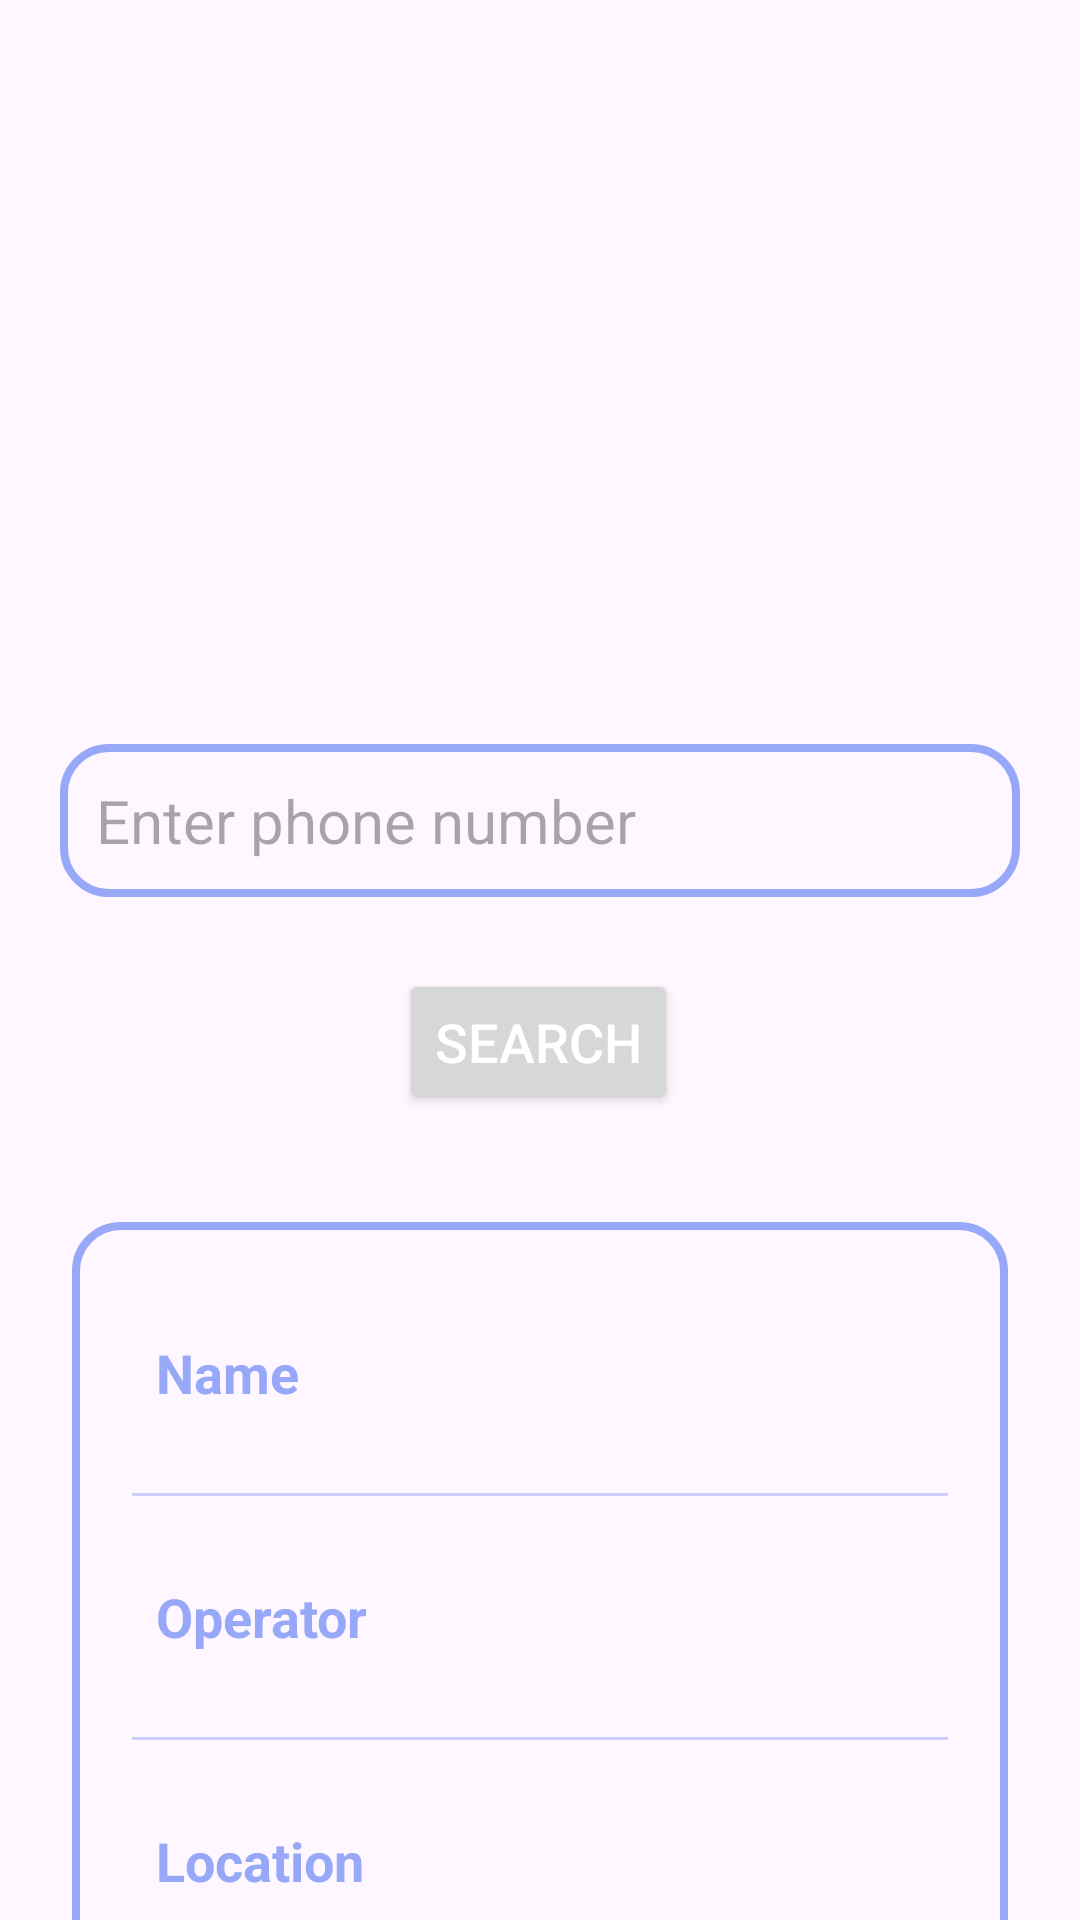

The Android layout XML behind this screen, and the referenced resources:
<!-- AndroidManifest.xml: application theme Theme.Genesec -->
<!-- res/layout/fragment_nostr_test.xml -->
<?xml version="1.0" encoding="utf-8"?>
<androidx.constraintlayout.widget.ConstraintLayout
    xmlns:android="http://schemas.android.com/apk/res/android"
    xmlns:app="http://schemas.android.com/apk/res-auto"
    xmlns:tools="http://schemas.android.com/tools"
    android:layout_width="match_parent"
    android:layout_height="match_parent">


    <EditText
        android:id="@+id/searchPhone"
        android:layout_width="match_parent"
        android:layout_height="wrap_content"
        android:layout_marginStart="20dp"
        android:layout_marginTop="248dp"
        android:layout_marginEnd="20dp"
        android:background="@drawable/lavender_border"
        android:hint="Enter phone number"
        android:padding="12dp"
        android:textColor="@color/lavender"
        android:textSize="20sp"
        app:layout_constraintEnd_toEndOf="parent"
        app:layout_constraintHorizontal_bias="0.0"
        app:layout_constraintStart_toStartOf="parent"
        app:layout_constraintTop_toTopOf="parent" />

    <Button
        android:id="@+id/searchButton"
        android:layout_width="wrap_content"
        android:layout_height="wrap_content"
        android:layout_marginTop="24dp"
        android:padding="12dp"
        android:text="Search"
        android:textColor="@color/white"
        android:textSize="18sp"
        app:cornerRadius="20dp"
        app:layout_constraintEnd_toEndOf="@id/searchPhone"
        app:layout_constraintHorizontal_bias="0.498"
        app:layout_constraintStart_toStartOf="@id/searchPhone"
        app:layout_constraintTop_toBottomOf="@id/searchPhone" />

    <LinearLayout
        android:layout_width="match_parent"
        android:layout_height="wrap_content"
        android:layout_marginStart="24dp"
        android:layout_marginTop="36dp"
        android:layout_marginEnd="24dp"
        android:background="@drawable/lavender_border"
        android:orientation="vertical"
        android:padding="10dp"
        app:layout_constraintEnd_toEndOf="parent"
        app:layout_constraintHorizontal_bias="1.0"
        app:layout_constraintStart_toStartOf="parent"
        app:layout_constraintTop_toBottomOf="@id/searchButton">

        <LinearLayout
            android:layout_width="match_parent"
            android:layout_height="wrap_content"
            android:orientation="vertical">

            <LinearLayout
                android:layout_width="match_parent"
                android:layout_height="match_parent"
                android:layout_marginLeft="10dp"
                android:layout_marginTop="20dp"
                android:layout_marginRight="10dp"
                android:layout_marginBottom="10dp"
                android:orientation="horizontal"
                android:padding="8dp">

                <TextView
                    android:id="@+id/name"
                    android:layout_width="wrap_content"
                    android:layout_height="wrap_content"
                    android:layout_weight="1"
                    android:text="Name"
                    android:textColor="@color/lavender"
                    android:textSize="18sp"
                    android:textStyle="bold" />

                <TextView
                    android:id="@+id/readName"
                    android:layout_width="wrap_content"
                    android:layout_height="wrap_content"
                    android:layout_weight="1"
                    android:text=""
                    android:textAlignment="viewEnd"
                    android:textColor="@color/lavender"
                    android:textSize="18sp" />

            </LinearLayout>

            <androidx.appcompat.widget.AppCompatImageView
                android:layout_width="match_parent"
                android:layout_height="1dp"
                android:layout_margin="10dp"
                android:alpha="0.5"
                android:background="@color/lavender" />

            <LinearLayout
                android:layout_width="match_parent"
                android:layout_height="match_parent"
                android:layout_margin="10dp"
                android:orientation="horizontal"
                android:padding="8dp">

                <TextView
                    android:id="@+id/operator"
                    android:layout_width="wrap_content"
                    android:layout_height="wrap_content"
                    android:layout_weight="1"
                    android:text="Operator"
                    android:textColor="@color/lavender"
                    android:textSize="18sp"
                    android:textStyle="bold" />

                <TextView
                    android:id="@+id/readOperator"
                    android:layout_width="wrap_content"
                    android:layout_height="wrap_content"
                    android:layout_weight="1"
                    android:text=""
                    android:textAlignment="viewEnd"
                    android:textColor="@color/lavender"
                    android:textSize="18sp" />

            </LinearLayout>

            <androidx.appcompat.widget.AppCompatImageView
                android:layout_width="match_parent"
                android:layout_height="1dp"
                android:layout_margin="10dp"
                android:alpha="0.5"
                android:background="@color/lavender" />

            <LinearLayout
                android:layout_width="match_parent"
                android:layout_height="match_parent"
                android:layout_margin="10dp"
                android:orientation="horizontal"
                android:padding="8dp">

                <TextView
                    android:id="@+id/location"
                    android:layout_width="wrap_content"
                    android:layout_height="wrap_content"
                    android:layout_weight="1"
                    android:text="Location"
                    android:textColor="@color/lavender"
                    android:textSize="18sp"
                    android:textStyle="bold" />

                <TextView
                    android:id="@+id/readLocation"
                    android:layout_width="wrap_content"
                    android:layout_height="wrap_content"
                    android:layout_weight="1"
                    android:text=""
                    android:textAlignment="viewEnd"
                    android:textColor="@color/lavender"
                    android:textSize="18sp" />

            </LinearLayout>
        </LinearLayout>

    </LinearLayout>


</androidx.constraintlayout.widget.ConstraintLayout>
<!-- resources referenced by this layout -->
<resources>
  <color name="lavender">#98A8F8</color>
  <color name="white">#FFFFFFFF</color>
  <!-- drawable lavender_border (drawable) -->
  <?xml version="1.0" encoding="utf-8"?>
  <shape xmlns:android="http://schemas.android.com/apk/res/android"
      android:shape="rectangle">
  
      <stroke
          android:width="2.5dp"
          android:color="@color/lavender" />
  
      <corners android:radius="15dp" />
  </shape>
  <style name="Theme.Genesec" parent="Base.Theme.Genesec" />
  <style name="Base.Theme.Genesec" parent="Theme.Material3.DayNight.NoActionBar">
          
          <item name="colorPrimary">@color/lavender</item>
          <item name="colorPrimaryVariant">@color/green_btn</item>
          <item name="colorOnPrimary">@color/white</item>
          
          <item name="colorSecondary">@color/color_purple_blue</item>
          <item name="colorSecondaryVariant">@color/teal_700</item>
          <item name="colorOnSecondary">@color/black</item>
          
          <item name="android:statusBarColor">?attr/colorSecondary</item>
          
  
  
      </style>
  <color name="green_btn">#74EEB3</color>
  <color name="color_purple_blue">#A4BDF7</color>
  <color name="teal_700">#FF018786</color>
  <color name="black">#FF000000</color>
</resources>
